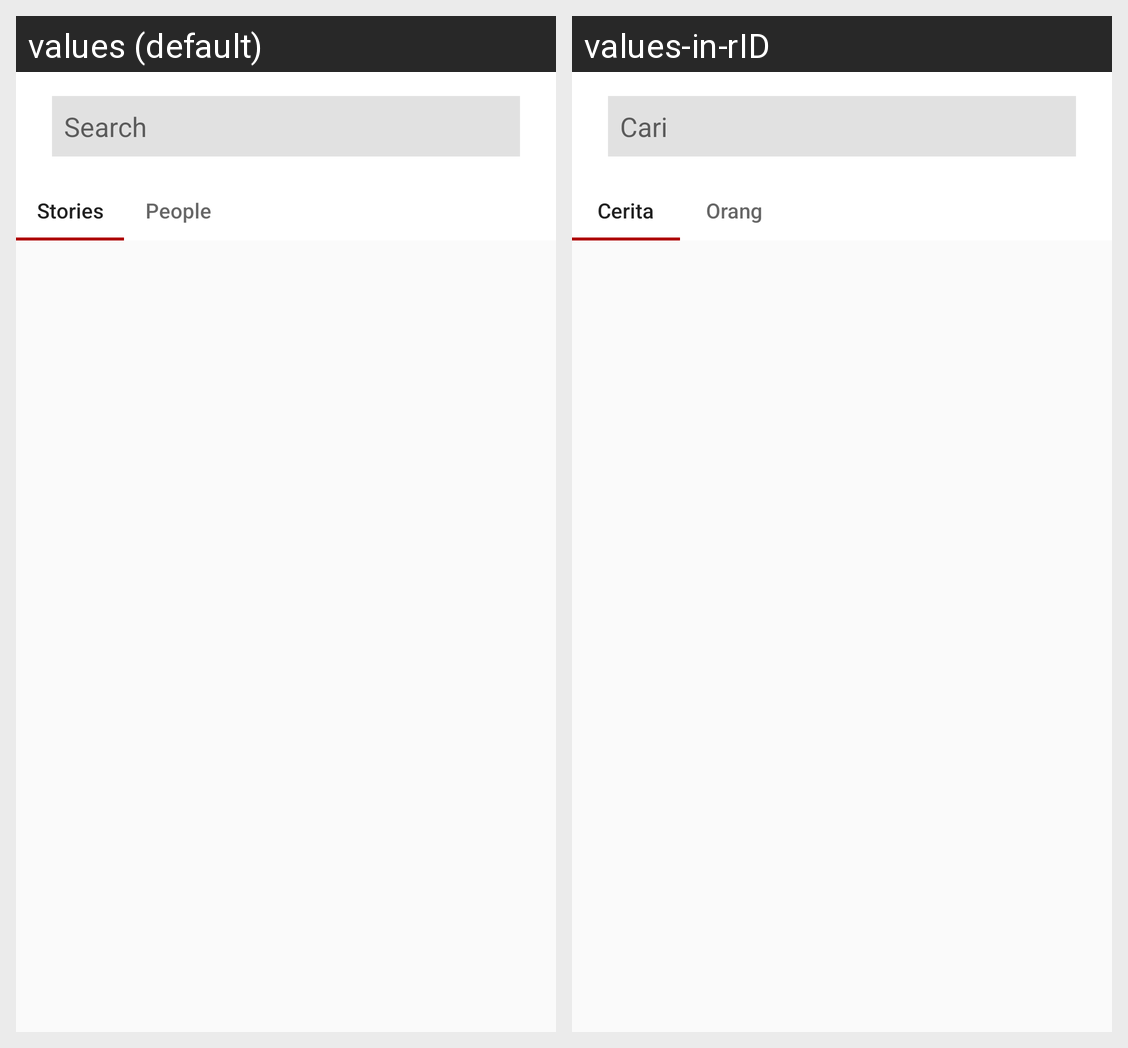

Locale-by-locale string values for the Android screen shown in this grid:
Android screen res/layout/activity_search.xml rendered under 2 locales, left to right: values (default), values-in-rID. Device: Nexus 5 (rendered at 1080×1920; each locale shown at half size, 540×960, under a caption strip naming it); theme AppTheme.NoActionBar.
Strings drawn on this screen, with the default value and each locale's value (text and hints the layout hard-codes, and strings that could not be matched under every locale, appear in the picture but are not listed):

search
  values: Search
  values-in-rID: Cari

stories
  values: Stories
  values-in-rID: Cerita

people
  values: People
  values-in-rID: Orang
